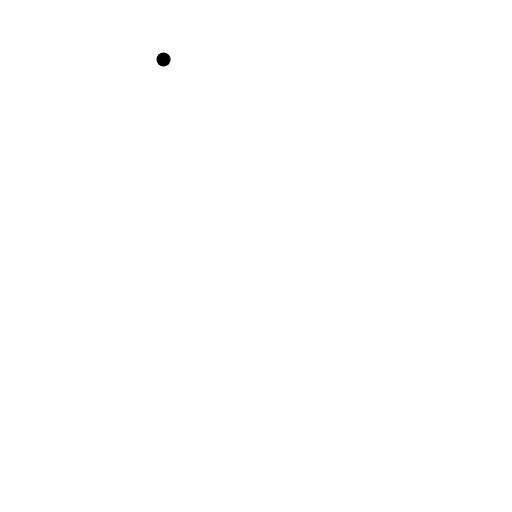
t = 0.00 s
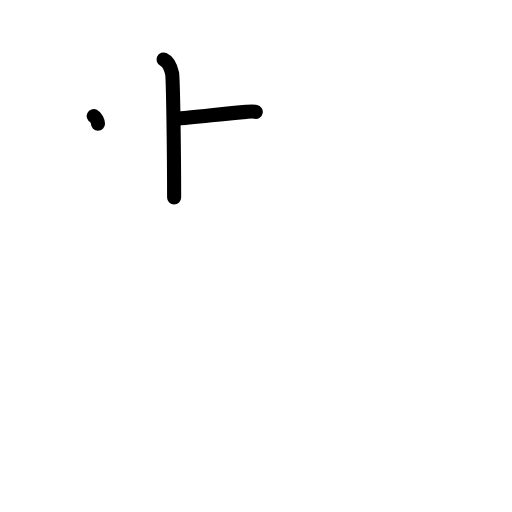
t = 2.25 s
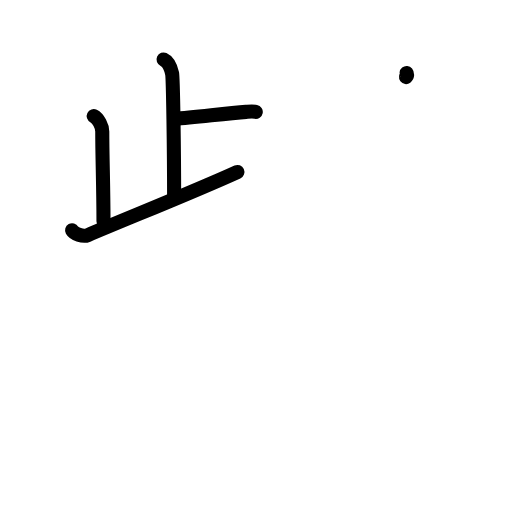
t = 4.38 s
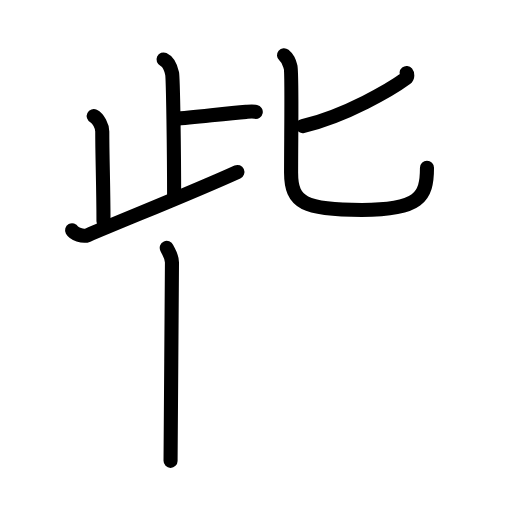
t = 6.63 s
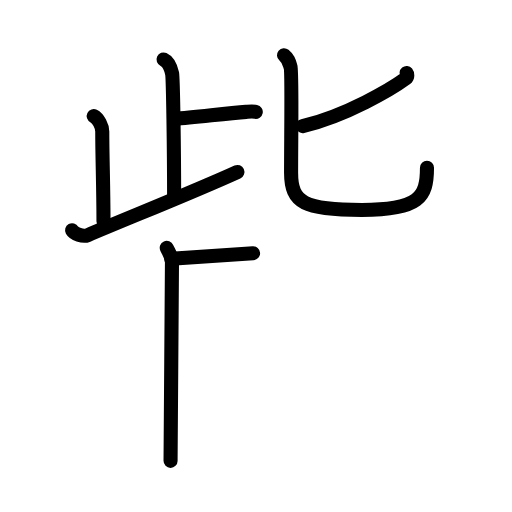
t = 7.17 s
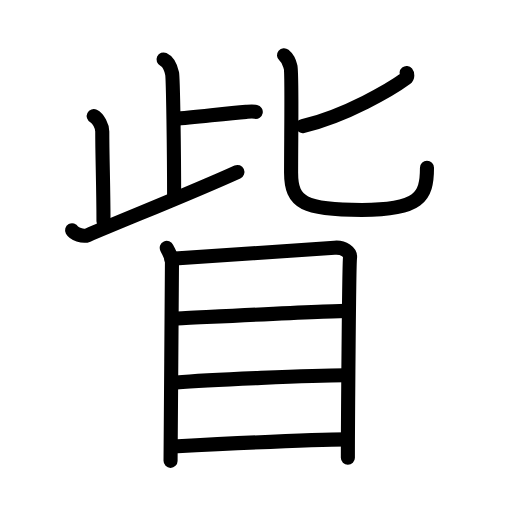
t = 11.00 s

The animated SVG that drew these frames (rendered in a browser with its animation timeline set to each time). Animation: 31 SMIL elements (animate=31); one cycle of 11.00 s.

<?xml version="1.0" encoding="UTF-8"?>
<!--
AniKanjiVG is licensed by CC-BY-SA Paul C. Sommerhoff (https://bitbucket.org/sommerhoff/anikanjivg).
AniKanjiVG uses KanjiVG which is licensed by CC-BY-SA Ulrich Apel (http://kanjivg.tagaini.net).
See also http://creativecommons.org/licenses/by-sa/3.0/
-->
<svg xmlns:kvg='http://kanjivg.tagaini.net' xmlns='http://www.w3.org/2000/svg' width='109' height='109' viewBox='0 0 109 109' style='fill:none;stroke:#000000;stroke-width:3;stroke-linecap:round;stroke-linejoin:round;' id="kvg:kanji_07725"><g id="kvg:07725" kvg:element="眥"><g id="kvg:07725-g1" kvg:element="此" kvg:position="top"><g id="kvg:07725-g2" kvg:element="止" kvg:position="left"><g id="kvg:07725-g3" kvg:element="卜" kvg:original="ト"><path id="kvg:07725-s1" kvg:type="㇑" d="M34.82,12.66c1.01,0.46,1.62,2.07,1.82,2.99c0.2,0.92,0.43,16.52,0.43,26.4"><animate attributeName="d" begin="0.0s" dur="0.5s" from="M34.82,12.66C34.82,12.66,34.82,12.66,34.82,12.66" to="M34.82,12.66c1.01,0.46,1.62,2.07,1.82,2.99" />
<animate attributeName="d" begin="0.5s" dur="0.5s" from="M34.82,12.66c1.01,0.46,1.62,2.07,1.82,2.99c0,0,0,0,0,0,0" to="M34.82,12.66c1.01,0.46,1.62,2.07,1.82,2.99c0.2,0.92,0.43,16.52,0.43,26.4" />
</path>
<path id="kvg:07725-s2" kvg:type="㇐" d="M37.15,25.34c4.5-0.38,10.82-1.14,15.24-1.52c1.1-0.09,1.38-0.13,2.06,0"><animate attributeName="d" begin="1.0s" dur="0.5s" from="M37.15,25.34C37.15,25.34,37.15,25.34,37.15,25.34" to="M37.15,25.34c4.5-0.38,10.82-1.14,15.24-1.52" />
<animate attributeName="d" begin="1.5s" dur="0.5s" from="M37.15,25.34c4.5-0.38,10.82-1.14,15.24-1.52c0,0,0,0,0,0,0" to="M37.15,25.34c4.5-0.38,10.82-1.14,15.24-1.52c1.1-0.09,1.38-0.13,2.06,0" />
<animate attributeName="d" begin="0s" dur="1.0s" from="M-100,-100" to="M-100,-100" />
</path>
</g>
<path id="kvg:07725-s3" kvg:type="㇑" d="M19.95,24.72c1.01,0.5,1.82,2.23,1.82,3.26c0,5.52,0.26,11.84,0.26,19.11"><animate attributeName="d" begin="2.0s" dur="0.5s" from="M19.95,24.72C19.95,24.72,19.95,24.72,19.95,24.72" to="M19.95,24.72c1.01,0.5,1.82,2.23,1.82,3.26" />
<animate attributeName="d" begin="2.5s" dur="0.5s" from="M19.95,24.72c1.01,0.5,1.82,2.23,1.82,3.26c0,0,0,0,0,0,0" to="M19.95,24.72c1.01,0.5,1.82,2.23,1.82,3.26c0,5.52,0.26,11.84,0.26,19.11" />
<animate attributeName="d" begin="0s" dur="2.0s" from="M-100,-100" to="M-100,-100" />
</path>
<path id="kvg:07725-s4" kvg:type="㇐" d="M15.35,49.02c0.4,0.72,2.3,1.47,3.32,1.04c9.58-4.06,22.8-9.32,31.87-13.45"><animate attributeName="d" begin="3.0s" dur="0.5s" from="M15.35,49.02C15.35,49.02,15.35,49.02,15.35,49.02" to="M15.35,49.02c0.4,0.72,2.3,1.47,3.32,1.04" />
<animate attributeName="d" begin="3.5s" dur="0.5s" from="M15.35,49.02c0.4,0.72,2.3,1.47,3.32,1.04c0,0,0,0,0,0,0" to="M15.35,49.02c0.4,0.72,2.3,1.47,3.32,1.04c9.58-4.06,22.8-9.32,31.87-13.45" />
<animate attributeName="d" begin="0s" dur="3.0s" from="M-100,-100" to="M-100,-100" />
</path>
</g>
<g id="kvg:07725-g4" kvg:element="匕" kvg:position="right"><path id="kvg:07725-s5" kvg:type="㇒" d="M86.56,15.54c0.17,0.21,0.28,0.83-0.16,1.16c-2.87,2.12-12.7,7.98-21.96,10.15"><animate attributeName="d" begin="4.0s" dur="0.5s" from="M86.56,15.54C86.56,15.54,86.56,15.54,86.56,15.54" to="M86.56,15.54c0.17,0.21,0.28,0.83-0.16,1.16" />
<animate attributeName="d" begin="4.5s" dur="0.5s" from="M86.56,15.54c0.17,0.21,0.28,0.83-0.16,1.16c0,0,0,0,0,0,0" to="M86.56,15.54c0.17,0.21,0.28,0.83-0.16,1.16c-2.87,2.12-12.7,7.98-21.96,10.15" />
<animate attributeName="d" begin="0s" dur="4.0s" from="M-100,-100" to="M-100,-100" />
</path>
<path id="kvg:07725-s6" kvg:type="㇟" d="M60.46,11.75c1,0.84,1.07,1.4,1.4,2.52c0.33,1.12,0.11,14.92,0.11,22.53c0,6.46,2.86,7.9,15.07,7.9S90.9,42,90.9,35.73"><animate attributeName="d" begin="5.0s" dur="0.3333333333333333s" from="M60.46,11.75C60.46,11.75,60.46,11.75,60.46,11.75" to="M60.46,11.75c1,0.84,1.07,1.4,1.4,2.52" />
<animate attributeName="d" begin="5.333333333333333s" dur="0.3333333333333333s" from="M60.46,11.75c1,0.84,1.07,1.4,1.4,2.52c0,0,0,0,0,0,0" to="M60.46,11.75c1,0.84,1.07,1.4,1.4,2.52c0.33,1.12,0.11,14.92,0.11,22.53" />
<animate attributeName="d" begin="5.666666666666667s" dur="0.3333333333333333s" from="M60.46,11.75c1,0.84,1.07,1.4,1.4,2.52c0.33,1.12,0.11,14.92,0.11,22.53c0,0,0,0,0,0,0" to="M60.46,11.75c1,0.84,1.07,1.4,1.4,2.52c0.33,1.12,0.11,14.92,0.11,22.53c0,6.46,2.86,7.9,15.07,7.9S90.9,42,90.9,35.73" />
<animate attributeName="d" begin="0s" dur="5.0s" from="M-100,-100" to="M-100,-100" />
</path>
</g>
</g>
<g id="kvg:07725-g5" kvg:element="目" kvg:position="bottom" kvg:radical="general"><path id="kvg:07725-s7" kvg:type="㇑" d="M35.5,52.76c0.45,1.01,1.11,1.77,1.11,3.11c0,1.35-0.3,41.56-0.3,42.24"><animate attributeName="d" begin="6.0s" dur="0.5s" from="M35.5,52.76C35.5,52.76,35.5,52.76,35.5,52.76" to="M35.5,52.76c0.45,1.01,1.11,1.77,1.11,3.11" />
<animate attributeName="d" begin="6.5s" dur="0.5s" from="M35.5,52.76c0.45,1.01,1.11,1.77,1.11,3.11c0,0,0,0,0,0,0" to="M35.5,52.76c0.45,1.01,1.11,1.77,1.11,3.11c0,1.35-0.3,41.56-0.3,42.24" />
<animate attributeName="d" begin="0s" dur="6.0s" from="M-100,-100" to="M-100,-100" />
</path>
<path id="kvg:07725-s8" kvg:type="㇕a" d="M36.47,55.07c2.55-0.17,32.41-2.12,34.74-2.33c1.94-0.17,3.47,0.94,3.3,2.19c-0.21,1.59-0.45,36.4-0.45,42.51"><animate attributeName="d" begin="7.0s" dur="0.3333333333333333s" from="M36.47,55.07C36.47,55.07,36.47,55.07,36.47,55.07" to="M36.47,55.07c2.55-0.17,32.41-2.12,34.74-2.33" />
<animate attributeName="d" begin="7.333333333333333s" dur="0.3333333333333333s" from="M36.47,55.07c2.55-0.17,32.41-2.12,34.74-2.33c0,0,0,0,0,0,0" to="M36.47,55.07c2.55-0.17,32.41-2.12,34.74-2.33c1.94-0.17,3.47,0.94,3.3,2.19" />
<animate attributeName="d" begin="7.666666666666667s" dur="0.3333333333333333s" from="M36.47,55.07c2.55-0.17,32.41-2.12,34.74-2.33c1.94-0.17,3.47,0.94,3.3,2.19c0,0,0,0,0,0,0" to="M36.47,55.07c2.55-0.17,32.41-2.12,34.74-2.33c1.94-0.17,3.47,0.94,3.3,2.19c-0.21,1.59-0.45,36.4-0.45,42.51" />
<animate attributeName="d" begin="0s" dur="7.0s" from="M-100,-100" to="M-100,-100" />
</path>
<path id="kvg:07725-s9" kvg:type="㇐a" d="M37.32,67.82c5.04-0.23,32.33-1.64,36.43-1.64"><animate attributeName="d" begin="8.0s" dur="1.0s" from="M37.32,67.82C37.32,67.82,37.32,67.82,37.32,67.82" to="M37.32,67.82c5.04-0.23,32.33-1.64,36.43-1.64" />
<animate attributeName="d" begin="0s" dur="8.0s" from="M-100,-100" to="M-100,-100" />
</path>
<path id="kvg:07725-s10" kvg:type="㇐a" d="M37.53,81.42c6.77-0.57,29.35-1.52,35.92-1.52"><animate attributeName="d" begin="9.0s" dur="1.0s" from="M37.53,81.42C37.53,81.42,37.53,81.42,37.53,81.42" to="M37.53,81.42c6.77-0.57,29.35-1.52,35.92-1.52" />
<animate attributeName="d" begin="0s" dur="9.0s" from="M-100,-100" to="M-100,-100" />
</path>
<path id="kvg:07725-s11" kvg:type="㇐a" d="M36.84,95.05c5.81-0.3,30.38-1.51,36.94-1.51"><animate attributeName="d" begin="10.0s" dur="1.0s" from="M36.84,95.05C36.84,95.05,36.84,95.05,36.84,95.05" to="M36.84,95.05c5.81-0.3,30.38-1.51,36.94-1.51" />
<animate attributeName="d" begin="0s" dur="10.0s" from="M-100,-100" to="M-100,-100" />
</path>
</g>
</g>
</svg>
